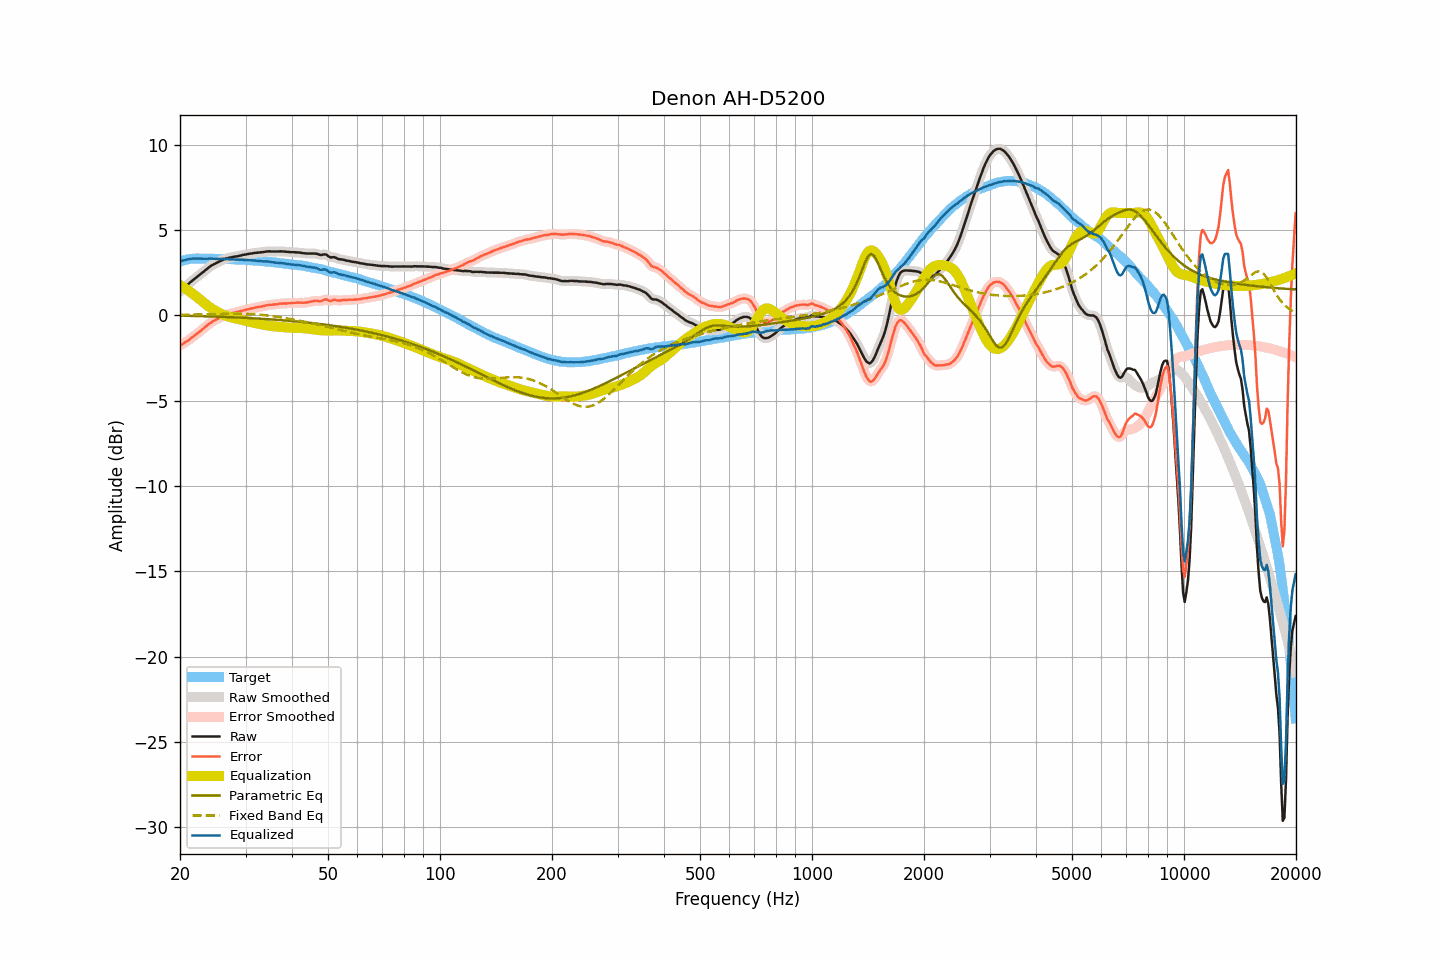

The data file committed next to this chart (first rows):
frequency, raw, smoothed, error, error_smoothed, equalization, parametric_eq, fixed_band_eq, equalized_raw, equalized_smoothed, target
20.00, 1.39, 1.39, -1.76, -1.77, 1.77, -0.01, 0.03, 3.16, 3.16, 3.16
20.20, 1.47, 1.48, -1.71, -1.71, 1.71, -0.02, 0.03, 3.19, 3.19, 3.19
20.40, 1.56, 1.56, -1.65, -1.66, 1.65, -0.02, 0.03, 3.22, 3.21, 3.22
20.61, 1.64, 1.64, -1.59, -1.60, 1.59, -0.02, 0.03, 3.24, 3.24, 3.24
20.81, 1.73, 1.73, -1.53, -1.54, 1.53, -0.02, 0.04, 3.27, 3.26, 3.27
21.02, 1.81, 1.82, -1.48, -1.47, 1.47, -0.02, 0.04, 3.28, 3.28, 3.30
21.23, 1.90, 1.90, -1.40, -1.41, 1.40, -0.03, 0.04, 3.31, 3.30, 3.31
21.44, 1.98, 1.98, -1.33, -1.33, 1.34, -0.03, 0.04, 3.32, 3.32, 3.31
21.66, 2.06, 2.06, -1.26, -1.26, 1.26, -0.03, 0.04, 3.33, 3.33, 3.32
21.87, 2.13, 2.14, -1.19, -1.19, 1.19, -0.03, 0.05, 3.33, 3.33, 3.32
22.09, 2.21, 2.21, -1.12, -1.12, 1.12, -0.04, 0.05, 3.33, 3.33, 3.33
22.31, 2.28, 2.29, -1.05, -1.05, 1.04, -0.04, 0.05, 3.33, 3.33, 3.33
22.54, 2.36, 2.36, -0.97, -0.97, 0.97, -0.04, 0.05, 3.33, 3.33, 3.33
22.76, 2.43, 2.43, -0.90, -0.89, 0.89, -0.05, 0.06, 3.32, 3.32, 3.33
22.99, 2.51, 2.51, -0.81, -0.81, 0.81, -0.05, 0.06, 3.32, 3.32, 3.32
23.22, 2.58, 2.59, -0.74, -0.73, 0.73, -0.05, 0.06, 3.32, 3.32, 3.32
23.45, 2.66, 2.66, -0.66, -0.65, 0.66, -0.05, 0.06, 3.32, 3.32, 3.32
23.69, 2.74, 2.74, -0.58, -0.58, 0.58, -0.06, 0.07, 3.32, 3.32, 3.32
23.92, 2.81, 2.82, -0.50, -0.51, 0.51, -0.06, 0.07, 3.33, 3.33, 3.32
24.16, 2.88, 2.88, -0.44, -0.44, 0.45, -0.06, 0.07, 3.33, 3.33, 3.33
24.40, 2.94, 2.94, -0.38, -0.38, 0.38, -0.07, 0.07, 3.33, 3.32, 3.33
24.65, 2.99, 3.00, -0.32, -0.32, 0.32, -0.07, 0.08, 3.32, 3.32, 3.31
24.89, 3.04, 3.04, -0.27, -0.27, 0.27, -0.07, 0.08, 3.31, 3.31, 3.31
25.14, 3.09, 3.09, -0.22, -0.22, 0.22, -0.08, 0.08, 3.31, 3.31, 3.31
25.39, 3.13, 3.14, -0.18, -0.17, 0.17, -0.08, 0.09, 3.30, 3.30, 3.31
25.65, 3.18, 3.18, -0.13, -0.13, 0.12, -0.08, 0.09, 3.30, 3.30, 3.31
25.91, 3.22, 3.23, -0.08, -0.08, 0.08, -0.09, 0.09, 3.30, 3.30, 3.30
26.16, 3.27, 3.27, -0.02, -0.03, 0.04, -0.09, 0.09, 3.31, 3.30, 3.30
26.43, 3.30, 3.31, 0.01, 0.01, -0.00, -0.09, 0.09, 3.30, 3.31, 3.30
26.69, 3.34, 3.34, 0.05, 0.04, -0.04, -0.10, 0.10, 3.31, 3.30, 3.30
26.96, 3.36, 3.36, 0.07, 0.07, -0.07, -0.10, 0.10, 3.30, 3.30, 3.29
27.23, 3.38, 3.38, 0.09, 0.09, -0.09, -0.10, 0.10, 3.29, 3.29, 3.29
27.50, 3.40, 3.40, 0.11, 0.11, -0.12, -0.11, 0.10, 3.28, 3.29, 3.29
27.77, 3.42, 3.42, 0.14, 0.14, -0.14, -0.11, 0.10, 3.28, 3.28, 3.28
28.05, 3.44, 3.44, 0.16, 0.16, -0.16, -0.12, 0.10, 3.28, 3.28, 3.28
28.33, 3.45, 3.46, 0.19, 0.19, -0.19, -0.12, 0.10, 3.27, 3.27, 3.27
28.62, 3.47, 3.47, 0.21, 0.21, -0.21, -0.13, 0.10, 3.26, 3.26, 3.27
28.90, 3.49, 3.49, 0.23, 0.23, -0.23, -0.13, 0.10, 3.26, 3.26, 3.26
29.19, 3.51, 3.52, 0.26, 0.26, -0.26, -0.13, 0.10, 3.26, 3.26, 3.25
29.48, 3.54, 3.54, 0.28, 0.28, -0.28, -0.14, 0.10, 3.26, 3.26, 3.26
29.78, 3.55, 3.56, 0.30, 0.31, -0.30, -0.14, 0.10, 3.25, 3.25, 3.25
30.08, 3.57, 3.57, 0.33, 0.33, -0.33, -0.15, 0.09, 3.25, 3.25, 3.25
30.38, 3.59, 3.59, 0.36, 0.35, -0.35, -0.15, 0.09, 3.24, 3.24, 3.24
30.68, 3.60, 3.61, 0.37, 0.37, -0.37, -0.16, 0.08, 3.23, 3.23, 3.23
30.99, 3.62, 3.62, 0.40, 0.40, -0.40, -0.16, 0.08, 3.23, 3.23, 3.22
31.30, 3.63, 3.64, 0.41, 0.42, -0.42, -0.17, 0.07, 3.22, 3.22, 3.22
31.61, 3.65, 3.65, 0.44, 0.44, -0.44, -0.17, 0.07, 3.22, 3.21, 3.22
31.93, 3.66, 3.66, 0.46, 0.46, -0.46, -0.18, 0.06, 3.21, 3.21, 3.21
32.24, 3.67, 3.67, 0.48, 0.48, -0.47, -0.18, 0.05, 3.20, 3.20, 3.19
32.57, 3.68, 3.68, 0.49, 0.49, -0.49, -0.19, 0.05, 3.19, 3.19, 3.19
32.89, 3.69, 3.69, 0.51, 0.51, -0.51, -0.20, 0.04, 3.18, 3.18, 3.19
33.22, 3.70, 3.70, 0.53, 0.53, -0.53, -0.20, 0.03, 3.17, 3.17, 3.17
33.55, 3.71, 3.72, 0.54, 0.55, -0.55, -0.21, 0.02, 3.16, 3.17, 3.17
33.89, 3.73, 3.73, 0.57, 0.57, -0.57, -0.21, 0.01, 3.16, 3.16, 3.16
34.23, 3.74, 3.74, 0.59, 0.59, -0.58, -0.22, -0.00, 3.16, 3.16, 3.16
34.57, 3.75, 3.75, 0.61, 0.61, -0.60, -0.23, -0.01, 3.15, 3.15, 3.14
34.92, 3.75, 3.75, 0.62, 0.62, -0.61, -0.23, -0.03, 3.14, 3.14, 3.13
35.27, 3.74, 3.75, 0.62, 0.63, -0.62, -0.24, -0.04, 3.12, 3.12, 3.13
35.62, 3.74, 3.74, 0.63, 0.63, -0.64, -0.24, -0.05, 3.11, 3.11, 3.11
35.97, 3.74, 3.74, 0.64, 0.64, -0.65, -0.25, -0.07, 3.10, 3.09, 3.10
... 635 more rows
